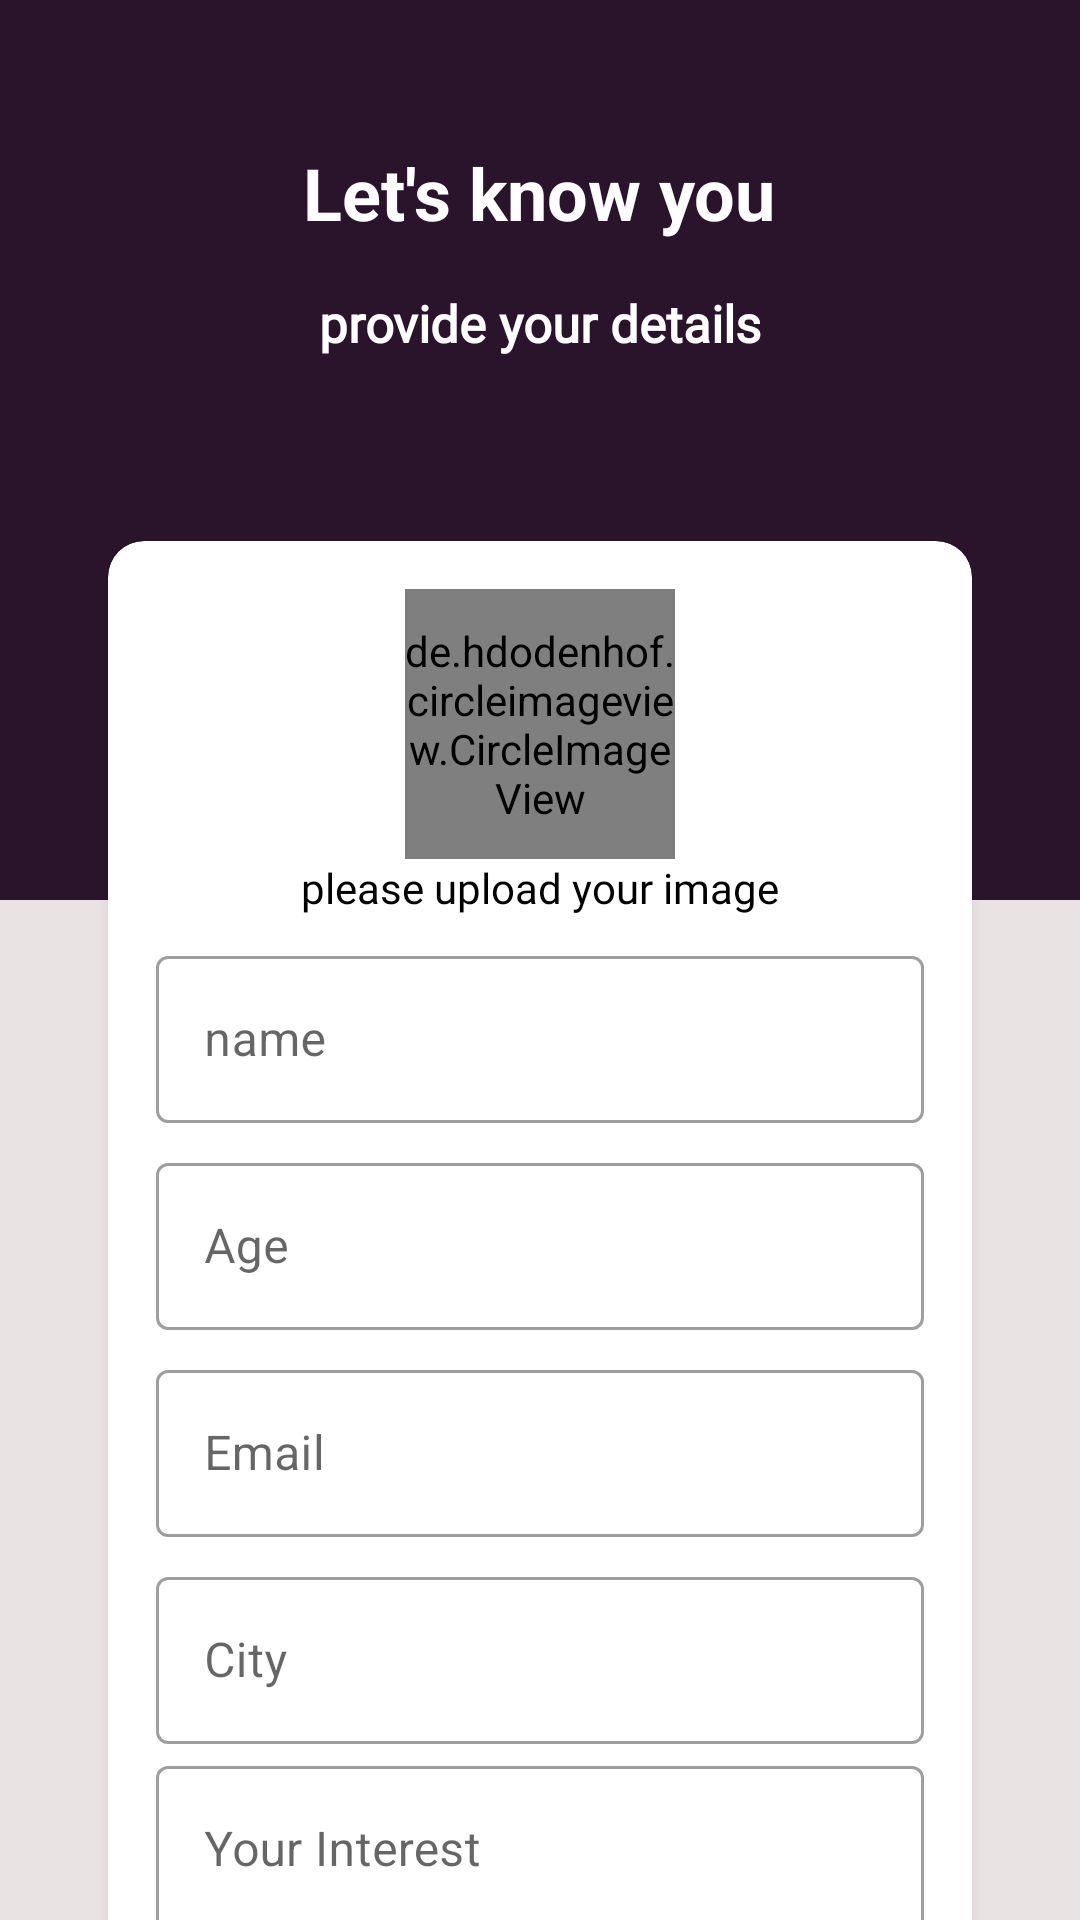

Android layout source for this screen:
<!-- AndroidManifest.xml: application theme Theme.Mismatch3 -->
<!-- res/layout/activity_register.xml -->
<?xml version="1.0" encoding="utf-8"?>
<androidx.core.widget.NestedScrollView xmlns:android="http://schemas.android.com/apk/res/android"
    xmlns:app="http://schemas.android.com/apk/res-auto"
    xmlns:tools="http://schemas.android.com/tools"
    android:id="@+id/main"
    android:layout_width="match_parent"
    android:layout_height="match_parent"
    tools:context=".auth.RegisterActivity">
    <LinearLayout
        android:layout_width="match_parent"
        android:layout_height="match_parent"
        android:orientation="vertical">
        <LinearLayout
            android:layout_width="match_parent"
            android:layout_height="300dp"
            android:background="@color/purple"
            android:orientation="vertical">

            <TextView

                android:layout_width="wrap_content"
                android:layout_height="wrap_content"
                android:text="Let's know you"
                android:layout_gravity="center"
                android:layout_marginTop="48dp"
                android:textColor="@color/white"
                android:textSize="24sp"
                android:textStyle="bold"
                tools:ignore="HardcodedText">

            </TextView>

            <TextView
                android:layout_width="wrap_content"
                android:layout_height="wrap_content"
                android:layout_gravity="center"
                android:layout_marginTop="16dp"
                android:fontFamily="@font/source_sans_pro_semibold_italic"
                android:text="provide your details"
                android:textColor="@color/white"
                android:textSize="17sp"
                android:textStyle="bold"
                tools:ignore="HardcodedText">

            </TextView>


        </LinearLayout>


        <com.google.android.material.card.MaterialCardView
            android:id="@+id/numberLayout"
            android:layout_width="match_parent"
            android:layout_height="wrap_content"
            android:layout_marginHorizontal="36dp"
            android:layout_marginTop="-120dp"
            android:layout_marginBottom="12dp"
            app:cardCornerRadius="12dp"
            app:cardElevation="7dp"
            app:layout_constraintTop_toBottomOf="@+id/scale"
            tools:layout_editor_absoluteX="72dp">


            <LinearLayout
                android:id="@+id/linearLayout1"
                android:layout_width="match_parent"
                android:layout_height="wrap_content"
                android:layout_margin="16dp"
                android:orientation="vertical"
                app:layout_constraintTop_toBottomOf="@+id/scale"
                tools:layout_editor_absoluteX="16dp">

                <de.hdodenhof.circleimageview.CircleImageView
                    android:id="@+id/userImage"
                    android:layout_width="90dp"
                    android:layout_height="90dp"
                    android:layout_gravity="center_horizontal"
                    android:src="@drawable/register" />

                <TextView
                    android:layout_width="wrap_content"
                    android:layout_height="wrap_content"
                    android:layout_gravity="center_horizontal"
                    android:fontFamily="@font/abhaya_libre_semibold"
                    android:text="please upload your image"
                    android:textColor="@color/black"
                    tools:ignore="HardcodedText" />


                <com.google.android.material.textfield.TextInputLayout
                    style="@style/Widget.MaterialComponents.TextInputLayout.OutlinedBox"
                    android:layout_width="match_parent"
                    android:layout_height="match_parent"
                    android:layout_marginTop="8dp">

                    <com.google.android.material.textfield.TextInputEditText
                        android:id="@+id/userName"
                        android:layout_width="match_parent"
                        android:layout_height="wrap_content"
                        android:hint="name"
                        android:inputType="text" />

                </com.google.android.material.textfield.TextInputLayout>

                <com.google.android.material.textfield.TextInputLayout
                    style="@style/Widget.MaterialComponents.TextInputLayout.OutlinedBox"
                    android:layout_width="match_parent"
                    android:layout_height="match_parent"
                    android:layout_marginTop="8dp">

                    <com.google.android.material.textfield.TextInputEditText
                        android:id="@+id/userAge"
                        android:layout_width="match_parent"
                        android:layout_height="wrap_content"
                        android:hint="Age"
                        android:inputType="text" />

                </com.google.android.material.textfield.TextInputLayout>



                <com.google.android.material.textfield.TextInputLayout
                    style="@style/Widget.MaterialComponents.TextInputLayout.OutlinedBox"
                    android:layout_width="match_parent"
                    android:layout_height="match_parent"
                    android:layout_marginTop="8dp">

                    <com.google.android.material.textfield.TextInputEditText
                        android:id="@+id/userEmail"
                        android:layout_width="match_parent"
                        android:layout_height="wrap_content"
                        android:hint="@string/userEmail"
                        android:inputType="textEmailAddress" />

                </com.google.android.material.textfield.TextInputLayout>

                <com.google.android.material.textfield.TextInputLayout
                    style="@style/Widget.MaterialComponents.TextInputLayout.OutlinedBox"
                    android:layout_width="match_parent"
                    android:layout_height="match_parent"
                    android:layout_marginTop="8dp">

                    <com.google.android.material.textfield.TextInputEditText
                        android:id="@+id/userCity"
                        android:layout_width="match_parent"
                        android:layout_height="wrap_content"
                        android:hint="@string/userCity"
                        android:inputType="text" />

                </com.google.android.material.textfield.TextInputLayout>

                <com.google.android.material.textfield.TextInputLayout
                    style="@style/Widget.MaterialComponents.TextInputLayout.OutlinedBox"
                    android:layout_width="match_parent"
                    android:layout_height="match_parent"
                    android:layout_marginTop="2dp">

                <com.google.android.material.textfield.TextInputEditText
                    android:id="@+id/userInterest"
                    android:layout_width="match_parent"
                    android:layout_height="wrap_content"
                    android:hint="@string/userInterest"
                    android:inputType="text" />

                </com.google.android.material.textfield.TextInputLayout>




                <CheckBox
                    android:id="@+id/termsCondition"
                    android:layout_width="223dp"
                    android:layout_height="wrap_content"
                    android:layout_gravity="center_horizontal"
                    android:fontFamily="@font/abhaya_libre_bold"
                    android:text="@string/termsCondition"
                    android:textColor="@color/black"
                    app:layout_constraintTop_toBottomOf="@+id/linearLayout1"
                    tools:layout_editor_absoluteX="12dp" />


                <androidx.appcompat.widget.AppCompatButton
                    android:id="@+id/saveData"
                    android:layout_width="match_parent"
                    android:layout_height="50dp"
                    android:layout_marginTop="16dp"
                    android:background="@drawable/btn_purple"
                    android:backgroundTint="@color/purple"
                    android:text="@string/saveData"
                    android:textColor="@color/white" />


            </LinearLayout>
        </com.google.android.material.card.MaterialCardView>

    </LinearLayout>

</androidx.core.widget.NestedScrollView>
<!-- resources referenced by this layout -->
<resources>
  <color name="black">#FF000000</color>
  <color name="purple">#2A142B</color>
  <color name="white">#FFFFFFFF</color>
  <string name="saveData">CONTINUE</string>
  <string name="termsCondition">Accept Terms and Condition</string>
  <string name="userCity">City</string>
  <string name="userEmail">Email</string>
  <string name="userInterest">Your Interest</string>
  <style name="Theme.Mismatch3" parent="Theme.MaterialComponents.DayNight.DarkActionBar">
          
          <item name="android:windowBackground">@color/light_grey</item>
      </style>
  <color name="light_grey">#EDE8E1E1</color>
</resources>
